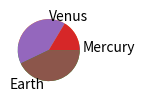

Write Python code to recreate this figure.
def plot():
    try:
        import matplotlib.pyplot as plt
        import numpy as np
        import pandas as pd
    except ModuleNotFoundError:
        return

    fig, ax = plt.subplots(figsize=(1, 2))

    plt.pie([0.330, 4.87, 5.97], labels=['Mercury', 'Venus', 'Earth'])
    ax.pie([2439.7, 6051.8, 6378.1])

    plt.show()


plot()
